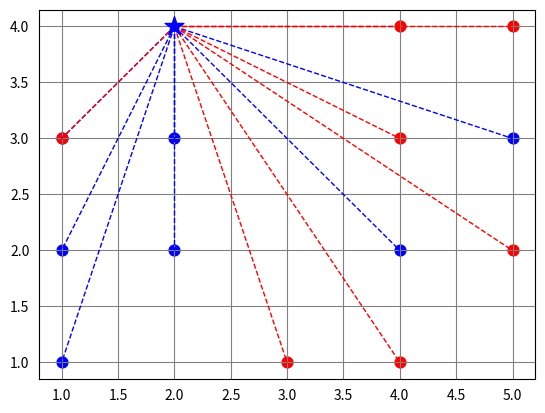

Reproduce this figure in Python.
import numpy as np
import matplotlib.pyplot as plt
from collections import Counter

points = {"blue":[[1,1], [1,2], [1,3], [2,2], [2,3], [4,2], [5,3]],
          "red":[[3,1], [4,1], [4,3], [4,4], [5,2], [5,4], [1,3]]}

new_point = [2,4]
d = np.sqrt(np.sum((np.array([1,1])-np.array([3,2]))**2))
print(d)

def euclidean_distance(p1, p2):
    return np.sqrt(np.sum((np.array(p1)-np.array(p2))**2))

class KNN():
    def __init__(self, k):
        self.k = k
        self.point = None
    
    def fit(self, points):
        self.points = points
    
    def predict(self, new_point):
        distances = []
        
        for category in self.points:
            for point in self.points[category]:
                d = euclidean_distance(point, new_point)
                distances.append([d, category])
                
        categories = [category[1] for category in sorted(distances)[:self.k]]
        result = Counter(categories).most_common(1)[0][0]
        return result
    
clf = KNN(3)
clf.fit(points) 

ax = plt.subplot()
ax.grid(True, color="grey")
ax.tick_params(axis='x', color='white')
ax.tick_params(axis='y', color='white')

for p in points['blue']:
    ax.scatter(p[0], p[1], color="blue", s=60)
    
for p in points['red']:
    ax.scatter(p[0], p[1], color="red", s=60)
    
new_class = clf.predict(new_point)
color = "red" if new_class == "red" else "blue"
ax.scatter(new_point[0], new_point[1], color=color, marker="*", s=200, zorder=100)
        
        
for p in points['blue']:
    ax.plot([new_point[0],p[0]], [new_point[1],p[1]], color="blue", linestyle="--", linewidth="1")
    
for p in points['red']:
    ax.plot([new_point[0],p[0]], [new_point[1],p[1]], color="red", linestyle="--", linewidth="1")
    
plt.show()
